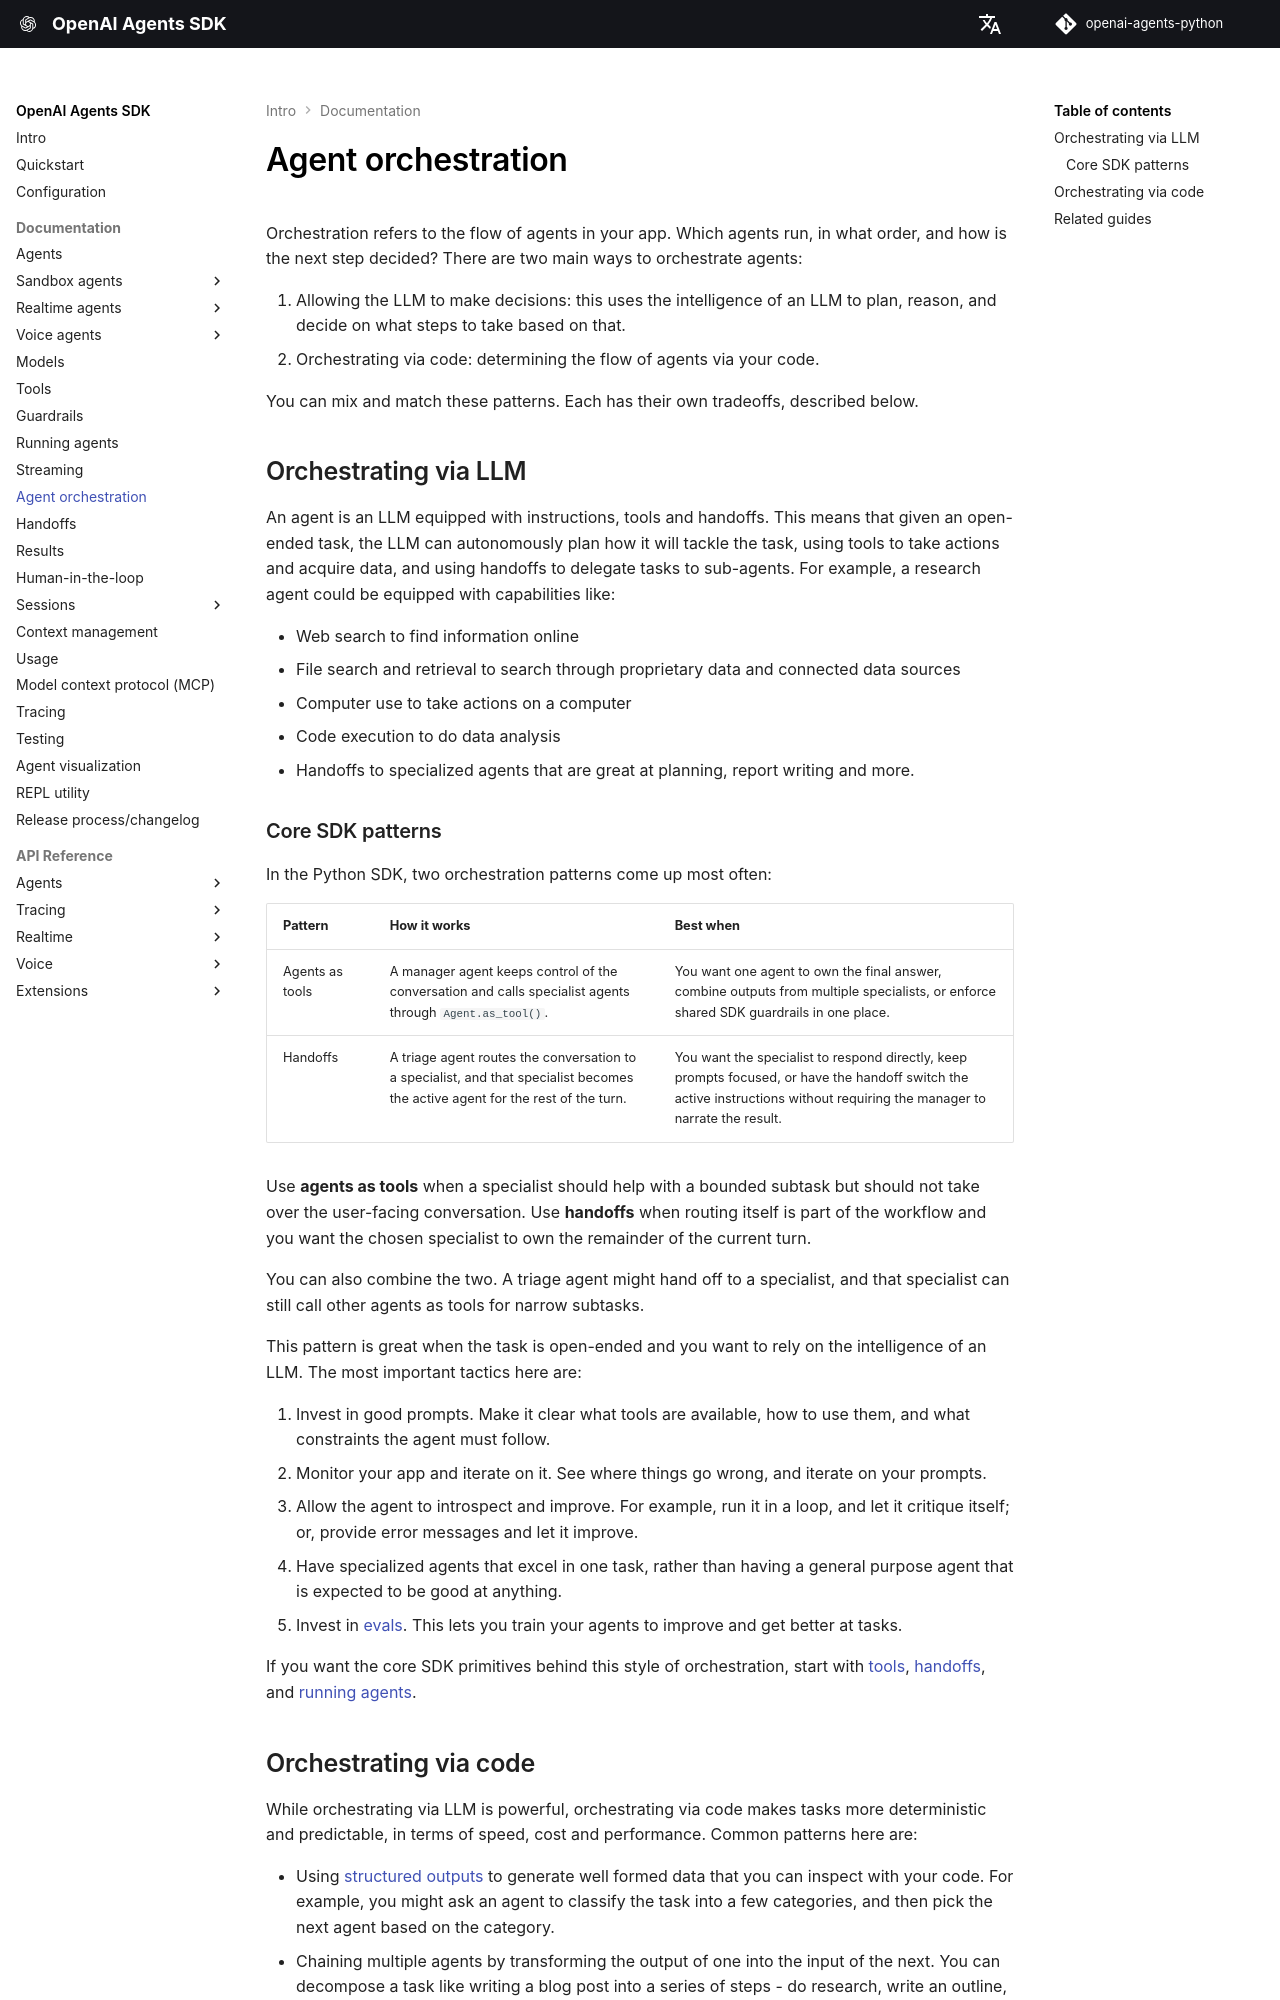

repository: garnet-labs/openai-agents-python · page: multi_agent/index.html · generator: mkdocs

# Agent orchestration

Orchestration refers to the flow of agents in your app. Which agents run, in what order, and how is the next step decided? There are two main ways to orchestrate agents:

1. Allowing the LLM to make decisions: this uses the intelligence of an LLM to plan, reason, and decide on what steps to take based on that.
2. Orchestrating via code: determining the flow of agents via your code.

You can mix and match these patterns. Each has their own tradeoffs, described below.

## Orchestrating via LLM

An agent is an LLM equipped with instructions, tools and handoffs. This means that given an open-ended task, the LLM can autonomously plan how it will tackle the task, using tools to take actions and acquire data, and using handoffs to delegate tasks to sub-agents. For example, a research agent could be equipped with capabilities like:

-   Web search to find information online
-   File search and retrieval to search through proprietary data and connected data sources
-   Computer use to take actions on a computer
-   Code execution to do data analysis
-   Handoffs to specialized agents that are great at planning, report writing and more.

### Core SDK patterns

In the Python SDK, two orchestration patterns come up most often:

| Pattern | How it works | Best when |
| --- | --- | --- |
| Agents as tools | A manager agent keeps control of the conversation and calls specialist agents through `Agent.as_tool()`. | You want one agent to own the final answer, combine outputs from multiple specialists, or enforce shared SDK guardrails in one place. |
| Handoffs | A triage agent routes the conversation to a specialist, and that specialist becomes the active agent for the rest of the turn. | You want the specialist to respond directly, keep prompts focused, or have the handoff switch the active instructions without requiring the manager to narrate the result. |

Use **agents as tools** when a specialist should help with a bounded subtask but should not take over the user-facing conversation. Use **handoffs** when routing itself is part of the workflow and you want the chosen specialist to own the remainder of the current turn.

You can also combine the two. A triage agent might hand off to a specialist, and that specialist can still call other agents as tools for narrow subtasks.

This pattern is great when the task is open-ended and you want to rely on the intelligence of an LLM. The most important tactics here are:

1. Invest in good prompts. Make it clear what tools are available, how to use them, and what constraints the agent must follow.
2. Monitor your app and iterate on it. See where things go wrong, and iterate on your prompts.
3. Allow the agent to introspect and improve. For example, run it in a loop, and let it critique itself; or, provide error messages and let it improve.
4. Have specialized agents that excel in one task, rather than having a general purpose agent that is expected to be good at anything.
5. Invest in [evals](https://platform.openai.com/docs/guides/evals). This lets you train your agents to improve and get better at tasks.

If you want the core SDK primitives behind this style of orchestration, start with [tools](tools.md), [handoffs](handoffs.md), and [running agents](running_agents.md).
